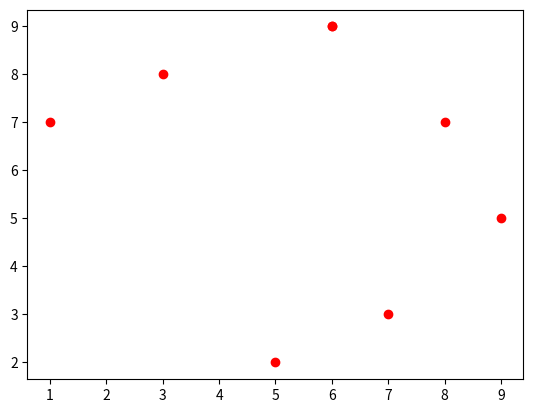

Here is the Python script that generated this plot:
###Seth Ewald
###Random (x,y) coordinate plotter
###02/20/2018

from random import randint
import numpy as np
import matplotlib.pyplot as plt

###Define the point class. Point will be assigned random x and y values upon init
class Point:
    def __init__(self):
        a=randint(0,10)
        b=randint(0,10)
        self.x=a
        self.y=b

###Create the empty lists that will hold the random (x,y) coordinates
listx=[]
listy=[]
listxy=[]

###Loop to append random x and y coordinates to lists
for x in range(8):
    p1=Point()
    ax=(p1.x)
    ay=(p1.y)
    axy=(p1.x,p1.y)
    listx.append(ax)
    listy.append(ay)
    listxy.append(axy)

###Write the random (x,y) coordinates to a file
f = open("coordinates.txt", "w")
f.write("\n".join(map(lambda x: str(x), listxy)))
f.close()

###Plot the random (x,y) coordinates to a scatter plat
plt.plot(listx,listy,'ro')
plt.show()
